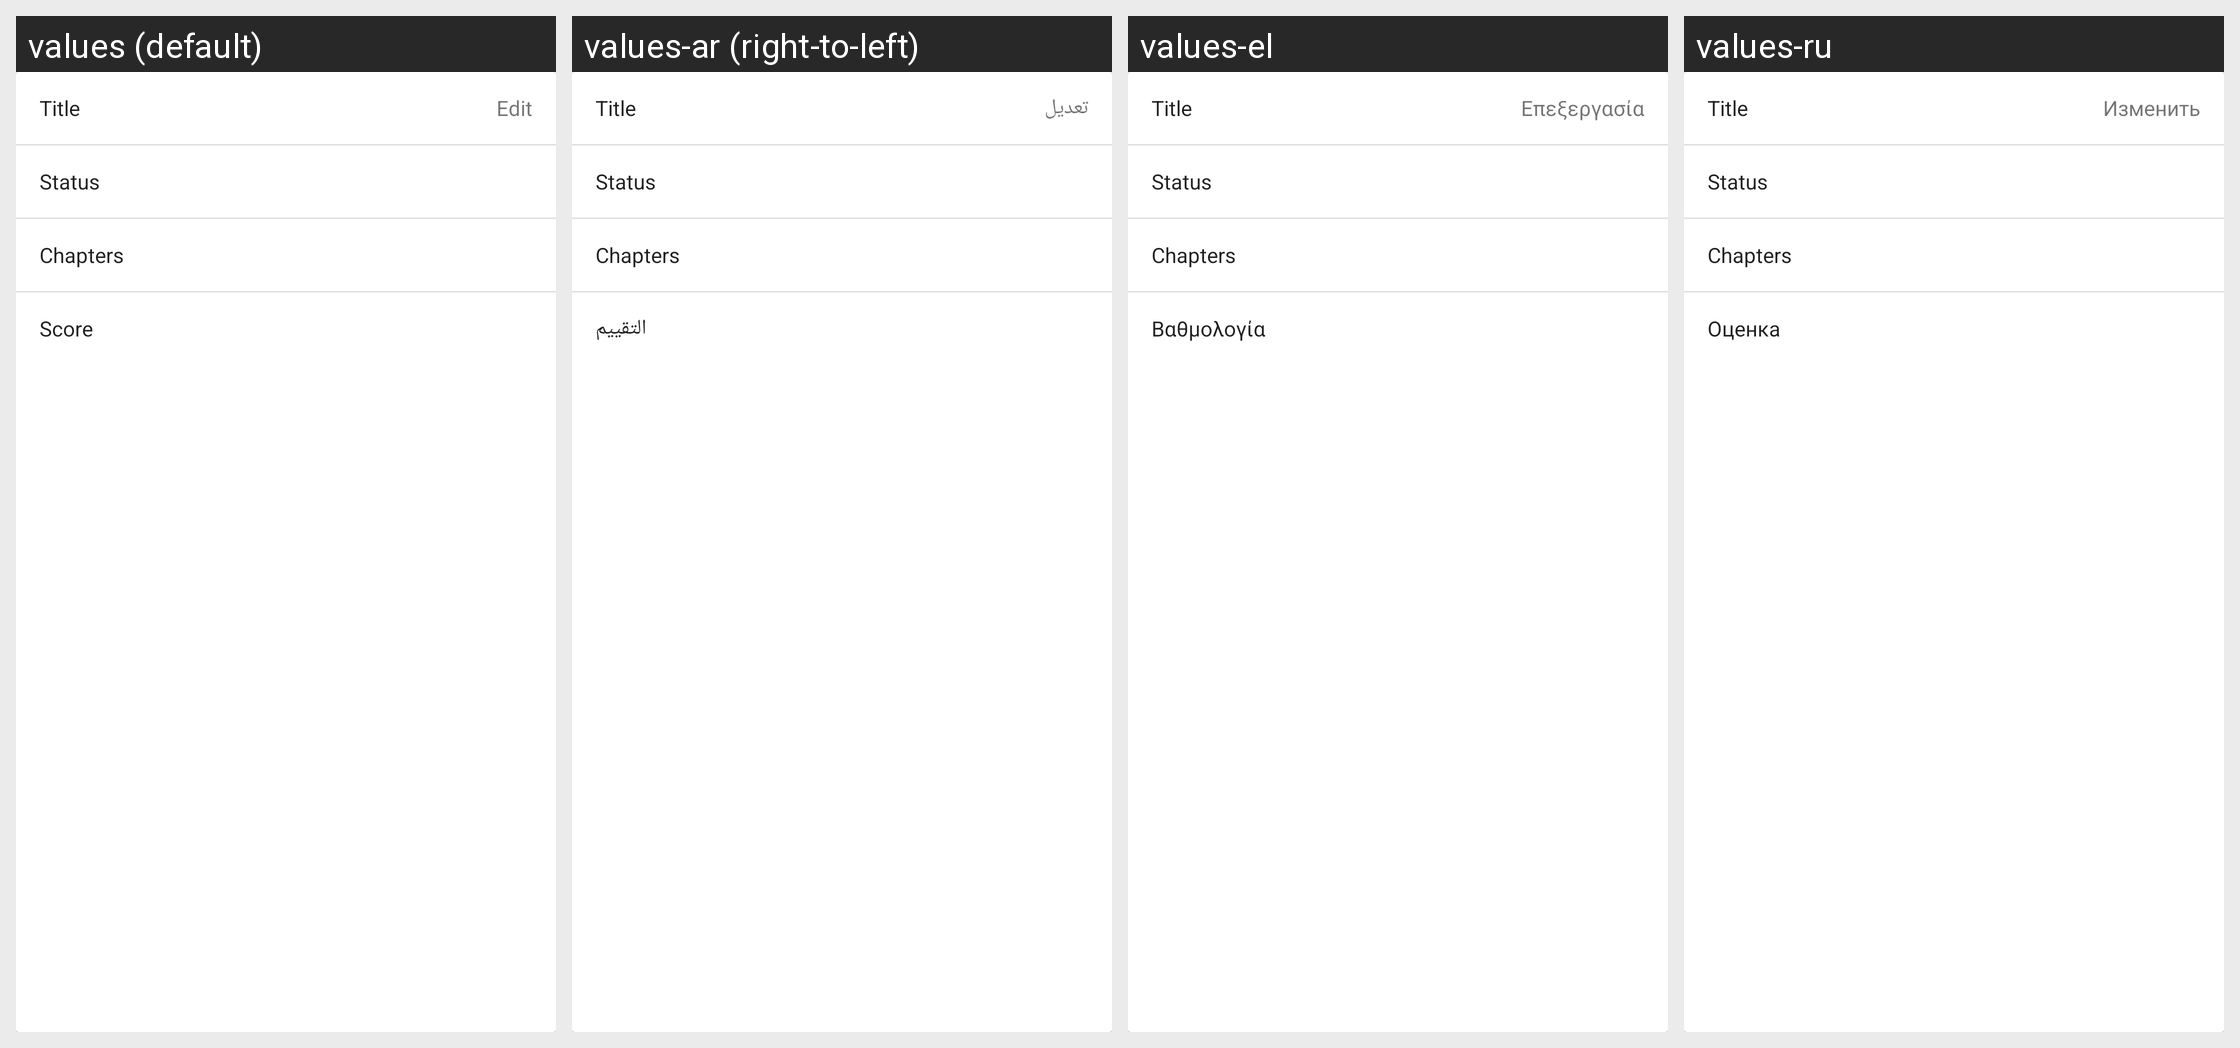

Locale-by-locale string values for the Android screen shown in this grid:
Android screen res/layout/card_myanimelist_personal.xml rendered under 4 locales, left to right: values (default), values-ar (right-to-left), values-el, values-ru. Device: Nexus 5 (rendered at 1080×1920; each locale shown at half size, 540×960, under a caption strip naming it); theme Theme.Tachiyomi.
Other locales in the repository, not shown: values-am, values-bg, values-bn, values-bn-rBD, values-ca, values-cs, values-cv, values-de, values-en-rUS, values-eo, values-es, values-fa, values-fi, values-fil, values-fr, values-gl, values-he, values-hi, values-hr, values-hu, values-id, values-in, values-it, values-ja, values-jv, values-ka-rGE, values-kn, values-ko, values-lt, values-lv, values-mr, values-ms, values-my, values-nb-rNO, values-ne, values-nl, values-pl, values-pt, values-pt-rBR, values-ro, values-sah, values-sc, values-sk, values-sr, values-sv, values-te, values-th, values-ti, values-tl, values-tr, values-uk, values-ur-rPK, values-uz, values-vi, values-zh-rCN, values-zh-rTW.
Strings drawn on this screen, with the default value and each locale's value (text and hints the layout hard-codes, and strings that could not be matched under every locale, appear in the picture but are not listed):

action_edit
  values: Edit
  values-ar: تعديل
  values-el: Επεξεργασία
  values-ru: Изменить

score
  values: Score
  values-ar: التقييم
  values-el: Βαθμολογία
  values-ru: Оценка
